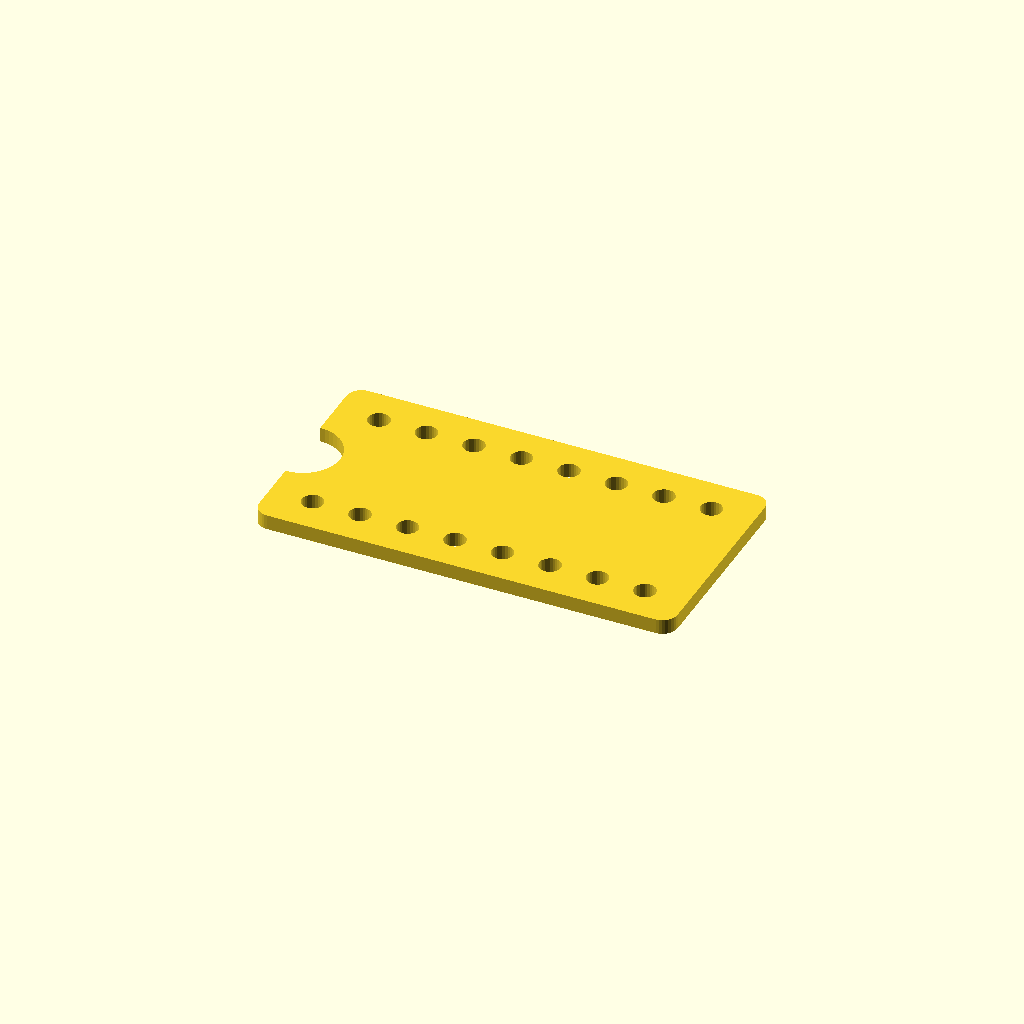
Cell 1: rendered with the file's own defaults.
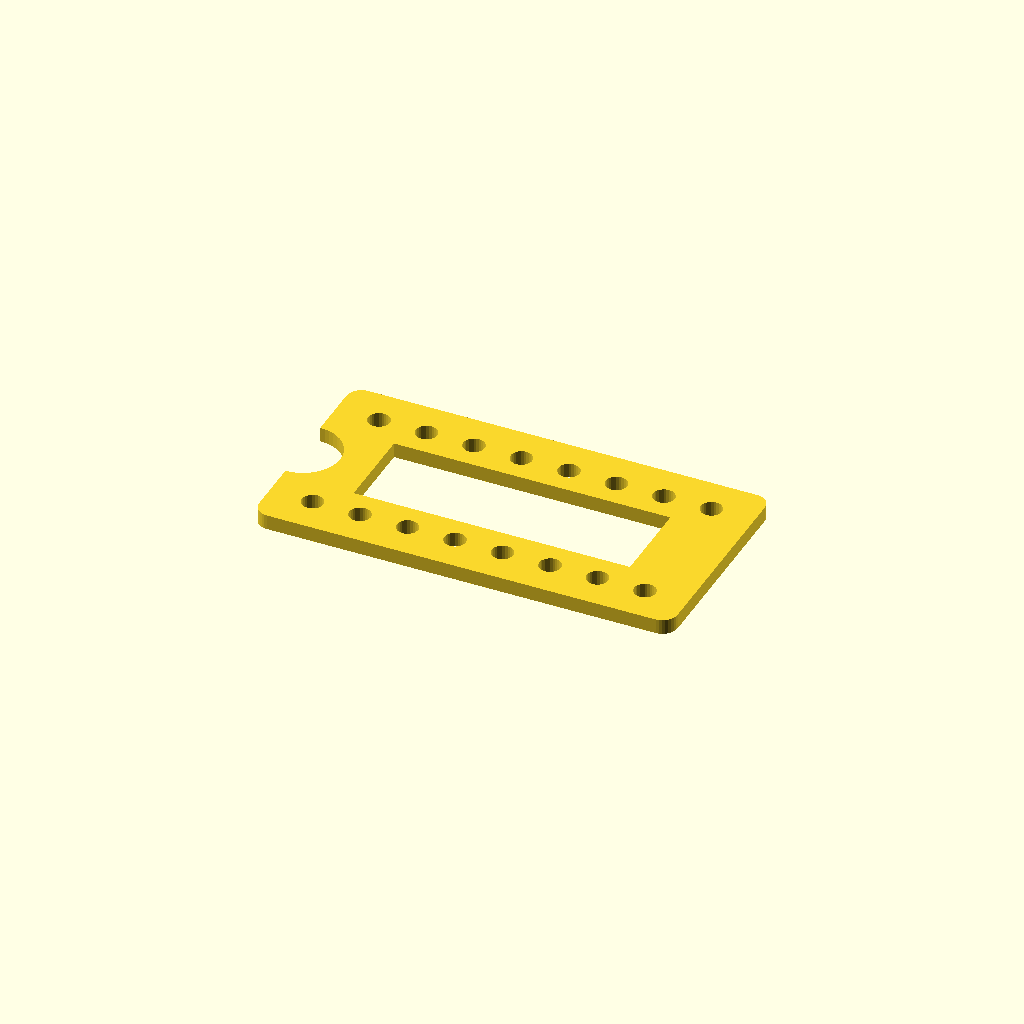
Cell 2: the same model with center_window = true.
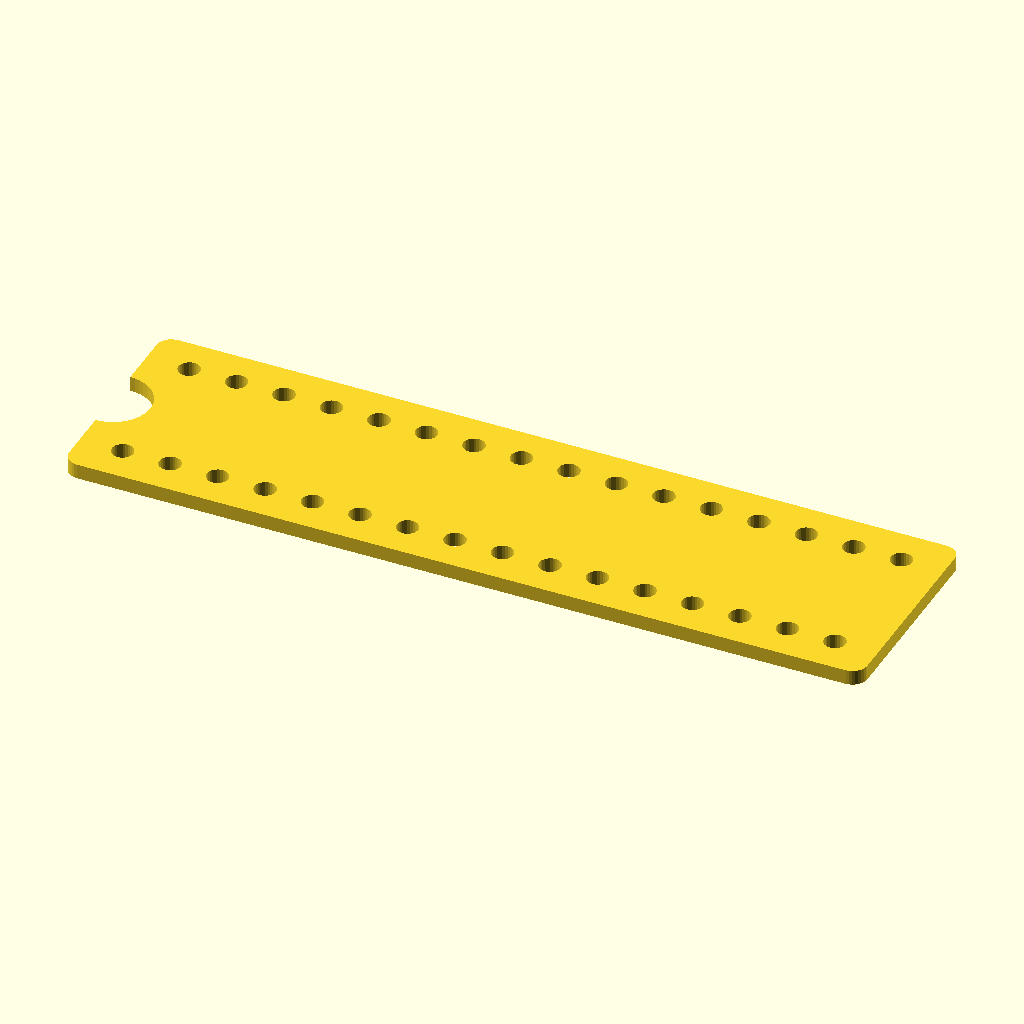
Cell 3: the same model with pins = 32.
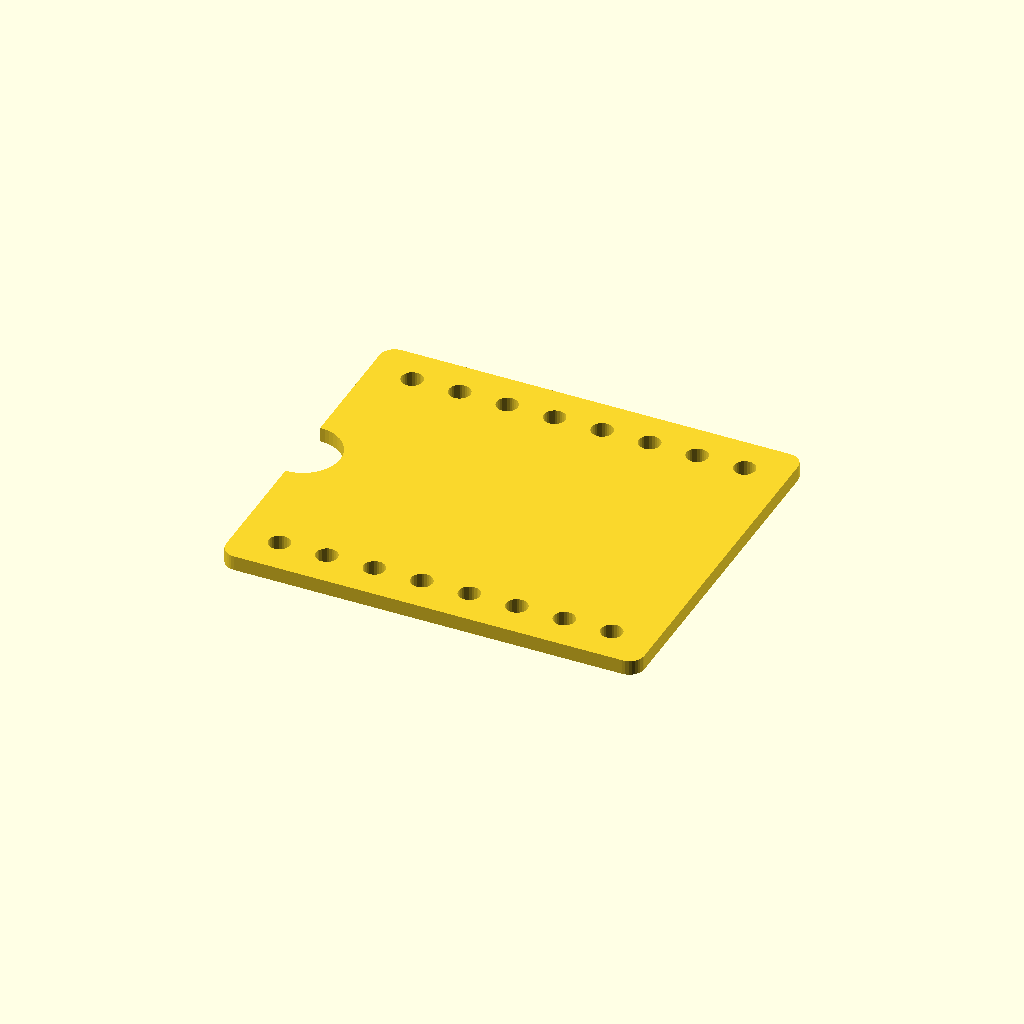
Cell 4: the same model with row_spacing_mil = 600.
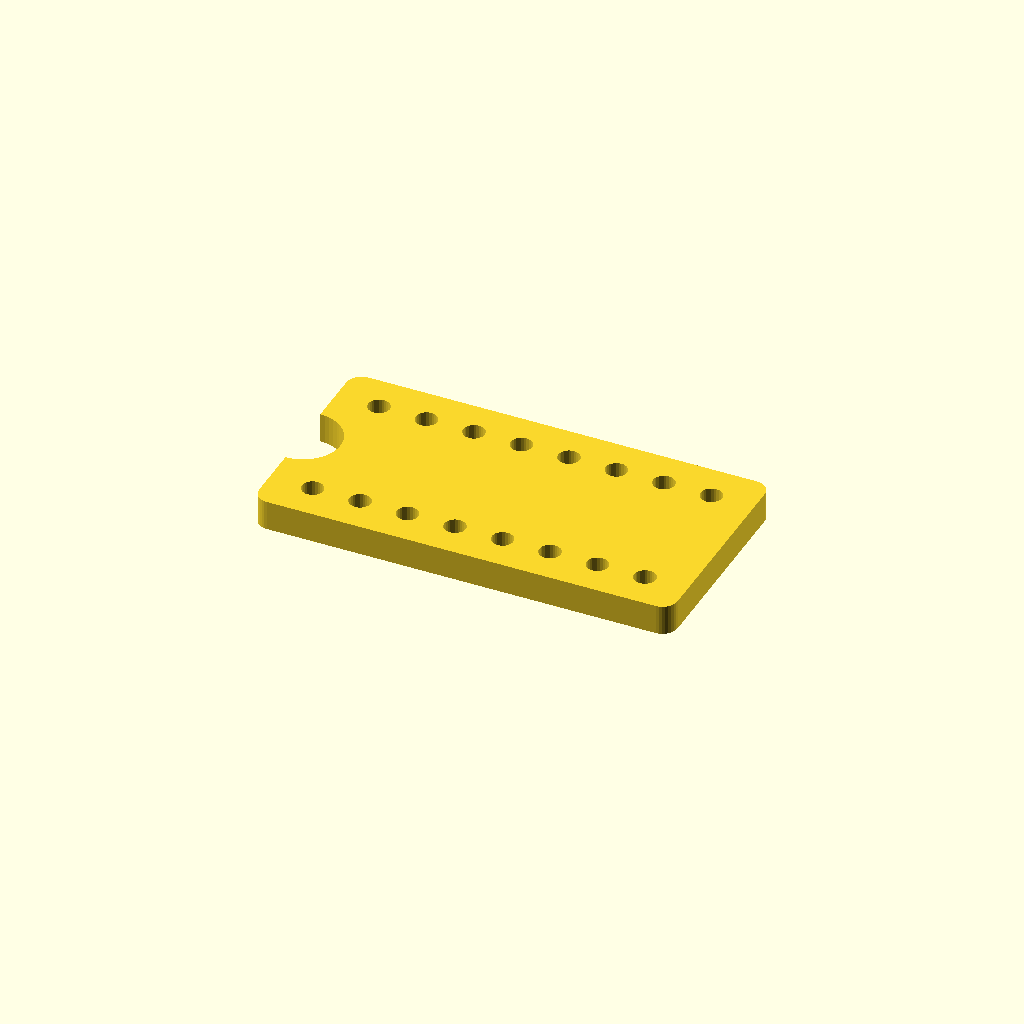
Cell 5: the same model with thickness = 1.6.
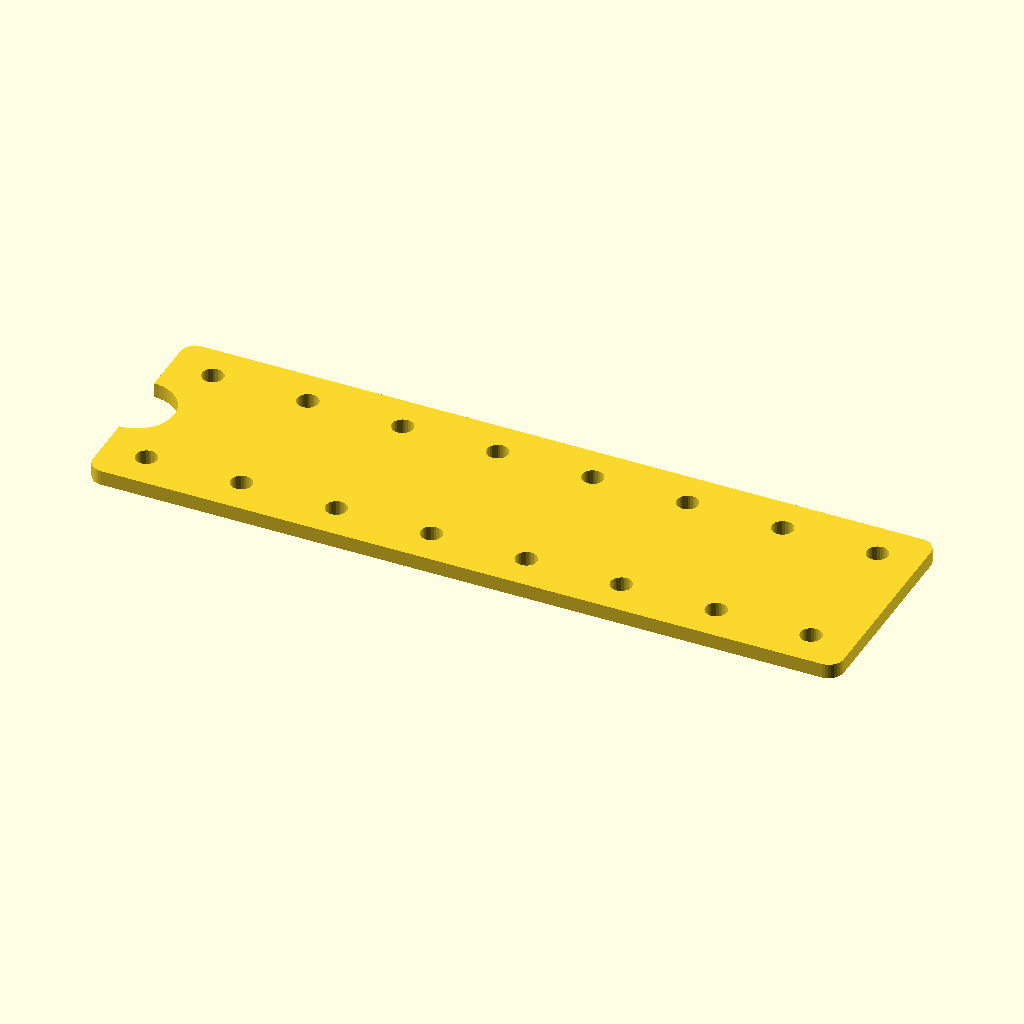
Cell 6: pin_pitch = 5.08 (everything else at default).
All cells are drawn from one camera (rotation 55°, 0°, 25°, orthographic, colour scheme Cornfield), so only the parameter changes between them.
The OpenSCAD source (wirewrap_tag.scad):
// Parametric Wire-Wrap Socket ID Tag
// Units: mm

pins = 16;                 // even DIP pin count
row_spacing_mil = 300;     // standard choices: 300, 400, 600, 900
thickness = 0.8;           // 0.6 to 1.0 mm recommended
pin_pitch = 2.54;          // DIP standard 0.100 in
hole_diameter = 1.15;      // tune for printer/material/post fit
end_margin = 2.3;          // plastic beyond first/last pin centers
side_margin = 2.0;         // plastic outside pin rows
notch_radius = 2.0;        // semicircular pin-1-end notch radius
corner_radius = 0.8;
center_window = false;     // optional center opening; labels normally cover solid tag
center_window_margin = 1.5;

function mil_to_mm(m) = m * 0.0254;
rows = pins / 2;
row_spacing = mil_to_mm(row_spacing_mil);
length = (rows - 1) * pin_pitch + 2 * end_margin;
width = row_spacing + 2 * side_margin;

module rounded_rect_2d(x, y, r) {
    hull() {
        for (sx=[-1,1], sy=[-1,1])
            translate([sx*(x/2-r), sy*(y/2-r)]) circle(r=r, $fn=32);
    }
}

module tag_2d() {
    difference() {
        rounded_rect_2d(length, width, corner_radius);

        // pin holes, viewed from the component/tag side.
        // Physical numbering follows DIP convention: pin 1 at upper-left
        // when the notch is at the left end; pin numbers increase CCW.
        for (i=[0:rows-1]) {
            x = -length/2 + end_margin + i*pin_pitch;
            translate([x, -row_spacing/2]) circle(d=hole_diameter, $fn=28);
            translate([x,  row_spacing/2]) circle(d=hole_diameter, $fn=28);
        }

        // orientation notch on pin-1 end (left end)
        translate([-length/2, 0]) circle(r=notch_radius, $fn=48);

        if (center_window) {
            window_len = max(1, length - 2*(end_margin + center_window_margin));
            window_wid = max(1, row_spacing - 2*center_window_margin);
            square([window_len, window_wid], center=true);
        }
    }
}

linear_extrude(height=thickness) tag_2d();
Customizer parameters (derived from the source; name, type, default, range or options):
pins: number, default 16
row_spacing_mil: number, default 300
thickness: number, default 0.8
pin_pitch: number, default 2.54
hole_diameter: number, default 1.15
end_margin: number, default 2.3
side_margin: number, default 2
notch_radius: number, default 2
corner_radius: number, default 0.8
center_window: bool, default false
center_window_margin: number, default 1.5
